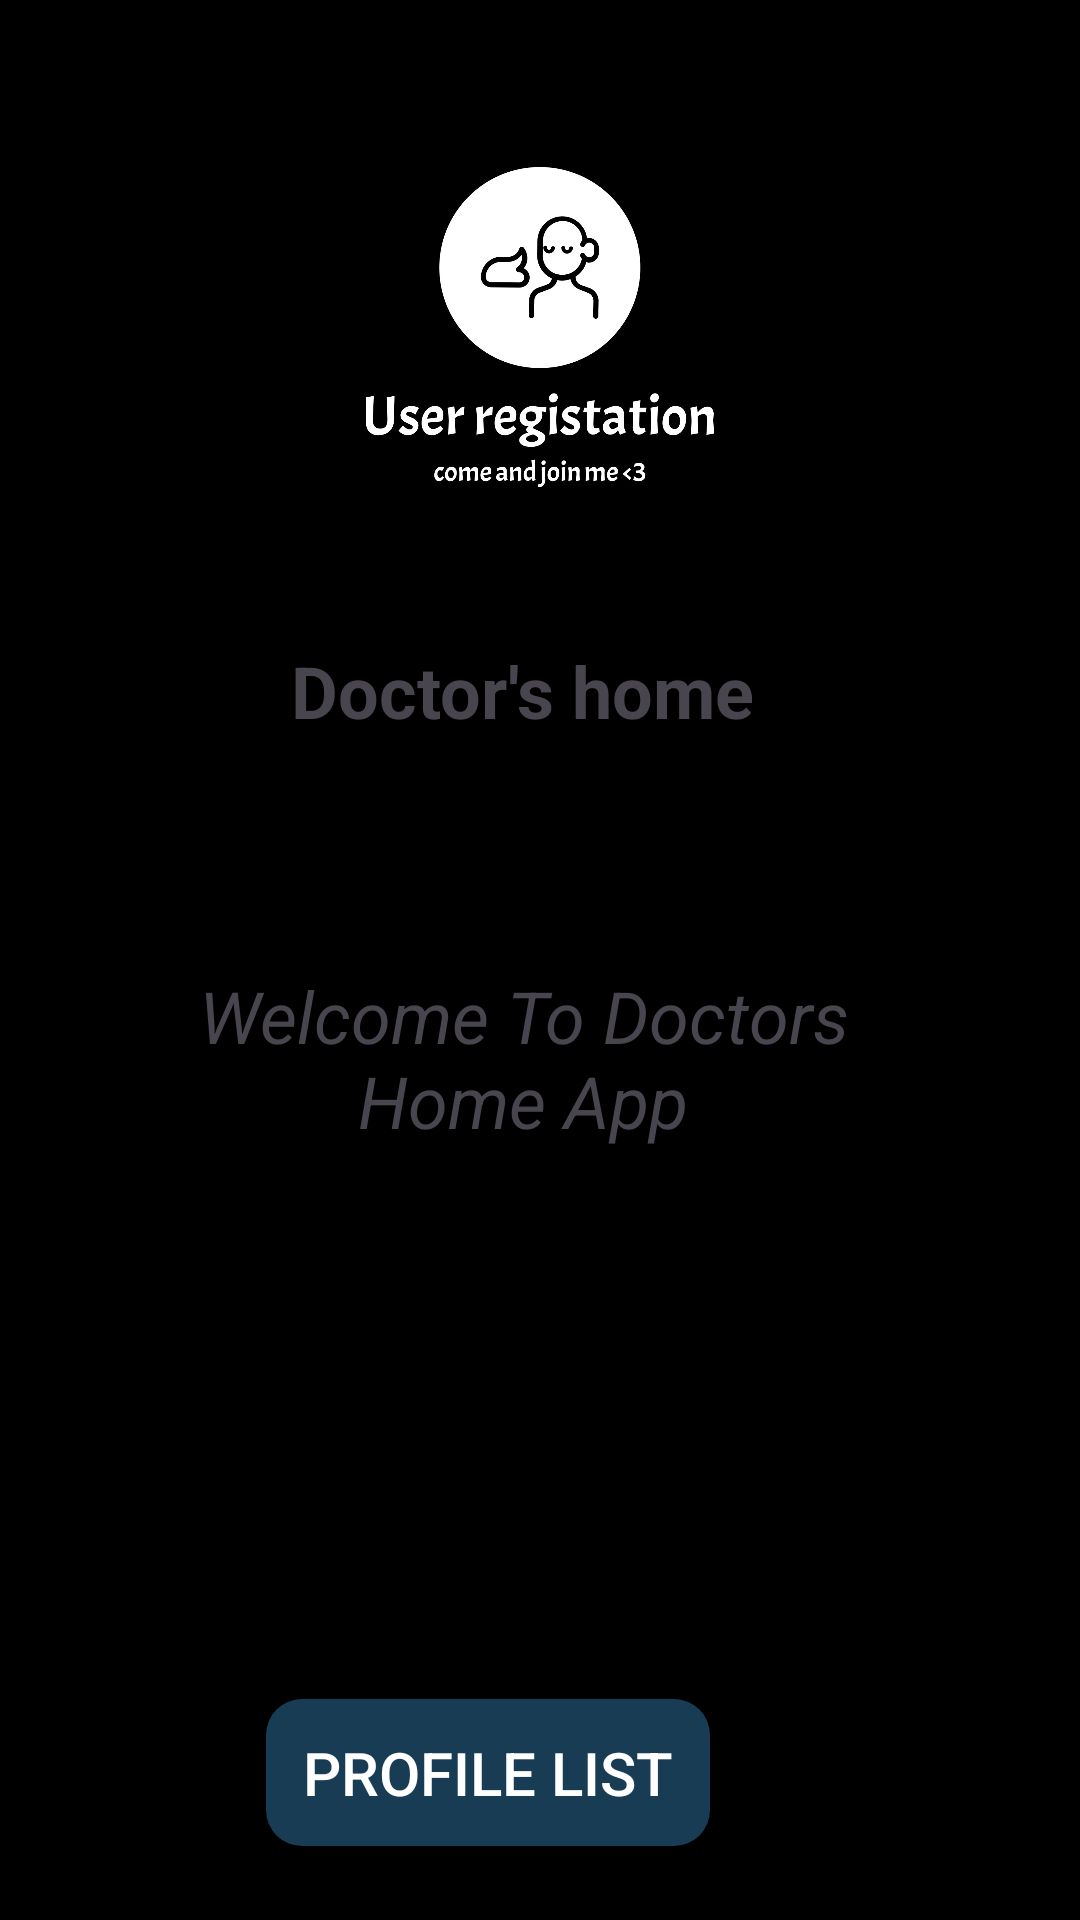

This screen was rendered from an Android layout file. Write that file and the resources it references.
<!-- AndroidManifest.xml: application theme Theme.UserRegistrationNSDAJob2 -->
<!-- res/layout/activity_main.xml -->
<?xml version="1.0" encoding="utf-8"?>
<androidx.drawerlayout.widget.DrawerLayout
    xmlns:android="http://schemas.android.com/apk/res/android"
    xmlns:app="http://schemas.android.com/apk/res-auto"
    xmlns:tools="http://schemas.android.com/tools"
    android:id="@+id/drawerLayout"
    android:layout_width="match_parent"
    android:layout_height="match_parent"
    tools:context=".MainActivity">

<androidx.constraintlayout.widget.ConstraintLayout
android:id="@+id/main"
android:layout_width="match_parent"
android:layout_height="match_parent"
android:background="@color/black">

<ImageView
    android:id="@+id/imageView"
    android:layout_width="214dp"
    android:layout_height="210dp"
    android:layout_marginTop="4dp"
    android:src="@drawable/img"
    app:layout_constraintEnd_toEndOf="parent"
    app:layout_constraintStart_toStartOf="parent"
    app:layout_constraintTop_toTopOf="parent" />

<TextView
    android:id="@+id/editText"
    android:layout_width="wrap_content"
    android:layout_height="wrap_content"
    android:layout_marginStart="24dp"
    android:text="Doctor's home"
    android:textSize="24sp"
    android:textStyle="bold"
    app:layout_constraintStart_toStartOf="@id/imageView"
    app:layout_constraintTop_toBottomOf="@id/imageView" />

<TextView
    android:id="@+id/textView"
    android:layout_width="282dp"
    android:layout_height="136dp"
    android:layout_marginTop="76dp"
    android:backgroundTint="#CDDC39"
    android:text="Welcome To Doctors Home App"
    android:textAlignment="center"
    android:textSize="24sp"
    android:textStyle="italic"
    app:layout_constraintEnd_toEndOf="@+id/editText"
    app:layout_constraintStart_toStartOf="@+id/editText"
    app:layout_constraintTop_toBottomOf="@+id/editText" />

<Button
    android:id="@+id/profileListBtn"
    android:layout_width="148dp"
    android:layout_height="49dp"
    android:layout_marginTop="108dp"
    android:background="@drawable/rounded_button"
    android:backgroundTint="#653C97D5"
    android:elevation="4dp"
    android:text="Profile list"
    android:textColor="@android:color/white"
    android:textSize="20sp"
    app:layout_constraintEnd_toEndOf="@+id/textView"
    app:layout_constraintHorizontal_bias="0.414"
    app:layout_constraintStart_toStartOf="@+id/textView"
    app:layout_constraintTop_toBottomOf="@+id/textView" />


<FrameLayout
    android:id="@+id/fragment_container"
    android:layout_width="0dp"
    android:layout_height="0dp"
    app:layout_constraintTop_toBottomOf="@id/profileListBtn"
    app:layout_constraintBottom_toBottomOf="parent"
    app:layout_constraintStart_toStartOf="parent"
    app:layout_constraintEnd_toEndOf="parent"
    android:layout_marginTop="16dp" />
</androidx.constraintlayout.widget.ConstraintLayout>

    
<com.google.android.material.navigation.NavigationView
android:id="@+id/navigationView"
android:layout_width="wrap_content"
android:layout_height="match_parent"
android:layout_gravity="start"
app:headerLayout="@layout/nav_header"
app:menu="@menu/drawer_menu" />
    </androidx.drawerlayout.widget.DrawerLayout>
<!-- res/layout/nav_header.xml (included above) -->
<?xml version="1.0" encoding="utf-8"?>
<LinearLayout xmlns:android="http://schemas.android.com/apk/res/android"
    android:layout_width="match_parent"
    android:layout_height="wrap_content"
    android:orientation="vertical"
    android:padding="16dp"
    android:background="?attr/colorPrimary"
    android:gravity="bottom">

    <ImageView
        android:id="@+id/profileImage"
        android:layout_width="72dp"
        android:layout_height="72dp"
        android:src="@drawable/img"
        android:layout_gravity="center_horizontal"
        android:scaleType="centerCrop"
        android:layout_marginBottom="10dp"/>

    <TextView
        android:id="@+id/userName"
        android:layout_width="wrap_content"
        android:layout_height="wrap_content"
        android:text="User Name"
        android:textSize="18sp"
        android:textColor="#ffffff"
        android:textStyle="bold"
        android:layout_gravity="center_horizontal"/>

    <TextView
        android:id="@+id/userEmail"
        android:layout_width="wrap_content"
        android:layout_height="wrap_content"
        android:text="user.email@example.com"
        android:textColor="#ffffff"
        android:layout_gravity="center_horizontal"/>
</LinearLayout>
<!-- resources referenced by this layout -->
<resources>
  <!-- drawable img: png bitmap (drawable, 176008 bytes) -->
  <!-- drawable rounded_button (drawable) -->
  <?xml version="1.0" encoding="utf-8"?>
  <shape xmlns:android="http://schemas.android.com/apk/res/android">
      <solid android:color="#03DAC5"/>
      <corners android:radius="12dp"/>
  </shape>
  <style name="Theme.UserRegistrationNSDAJob2" parent="Base.Theme.UserRegistrationNSDAJob2" />
  <style name="Base.Theme.UserRegistrationNSDAJob2" parent="Theme.Material3.DayNight.NoActionBar">
          
          
      </style>
  <!-- not gathered from this repository: default colours our renderer supplied (Android Studio template values) -->
  <color name="black">#FF000000</color>
</resources>
